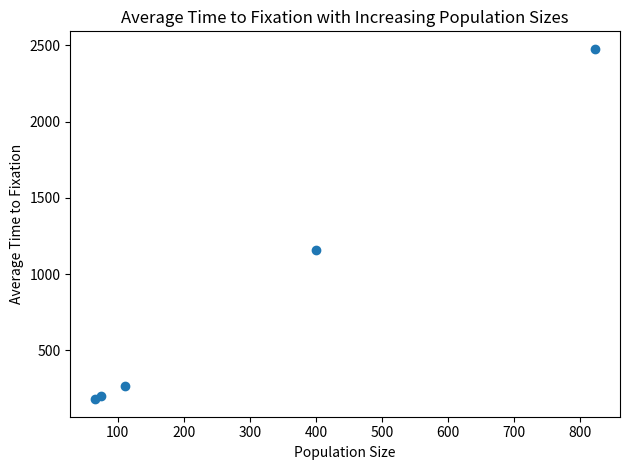

Source code (Python):
#!/usr/bin/env python

# Get a starting frequency and a population size
# Input parameters for fuction

# Make a list to store our allele frequencies

# While our allele frequency is between 0 and 1
# 	Get the new allele frequency for next generation
#	By drawing from the binomial distribution
#	(convert number of successes into a frequency)
#	Store or allele frequency in the allele frequency list



# Return a list of allele frequency at each time point
# Number of generations to fixation is the length of your list

import numpy as np
import matplotlib.pyplot as plt


def WF(frequency, population):
	allele_freq = []
	generation = 0
	generation_list = []
	while 1 > frequency > 0:
		successes = np.random.binomial(2*population, frequency)
		frequency = successes/(2*population)
		generation += 1
		allele_freq.append(frequency)
		generation_list.append(generation)
	return [allele_freq, generation_list]

#print(my_result)
#print("number of generations to fixation:", len(my_result))

# fig, (ax1, ax2) = plt.subplots(2)

# hist_generations = []
# for i in range(1000):
# 	my_result = WF(0.5,150)
# 	x_position = my_result[1]
# 	hist_generations.append(len(x_position))
# 	y_position = my_result[0]
# 	ax1.plot(x_position,y_position)
# 	ax1.plot(my_result[1], my_result[0])

# # ax2.hist(hist_generations)

my_dict = {}
my_populations = [75, 400, 822, 66, 111]
for i in my_populations:
	my_dict[i] = []
	for something in range(50):
		my_wf_model = WF(0.5,i)
		more = len(my_wf_model[1])
		my_dict[i].append(more)


dict_ave = []
for time in my_dict.keys():
	dict_ave.append(np.average(my_dict[time]))

fig, ax = plt.subplots()
ax.set_title("Average Time to Fixation with Increasing Population Sizes")
ax.set_xlabel("Population Size")
ax.set_ylabel("Average Time to Fixation")

ax.scatter(my_populations,dict_ave)
plt.tight_layout()
figure = fig.savefig("Average_Time_to_Fixation_Increasing_Pop_Size.pdf")

plt.show()


# # ax1.set_xlabel("Time (Generations)")
# # ax1.set_ylabel("Allele Frequency")
# # ax1.set_title("Allele Frequency of Population Over Generations")
# # ax2.set_xlabel("Generations")
# # ax2.set_ylabel("Number of Occurences")
# # ax2.set_title("Histogram of Generations to Fixation")
# # plt.tight_layout()
# # figure = fig.savefig("30_Exercise_2_2.pdf")

# plt.show()